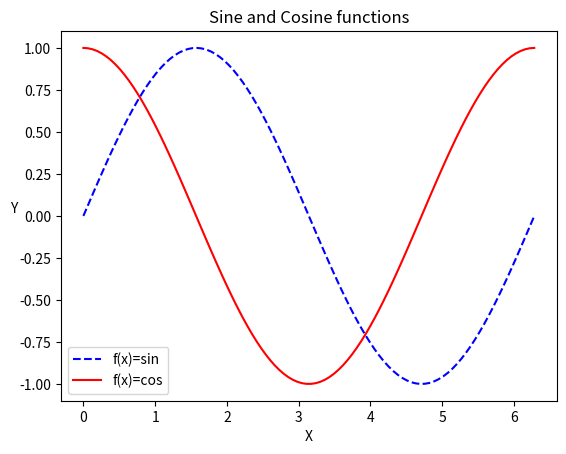

Python code for this plot:
import numpy as np
import matplotlib.pyplot as plt

x = np.linspace(0, 2*np.pi, 100)
def sin(x):
    return np.sin(x)
y_sin = sin(x)
plt.plot(x, y_sin, label="f(x)=sin", color='b', linestyle="--")
plt.legend()

def cos(x):
    return np.cos(x)
y_cos = cos(x)
plt.plot(x, y_cos, label="f(x)=cos", color='r', linestyle="-")
plt.legend()
plt.xlabel("X")
plt.ylabel("Y", rotation = 0)
plt.title("Sine and Cosine functions")
plt.show()